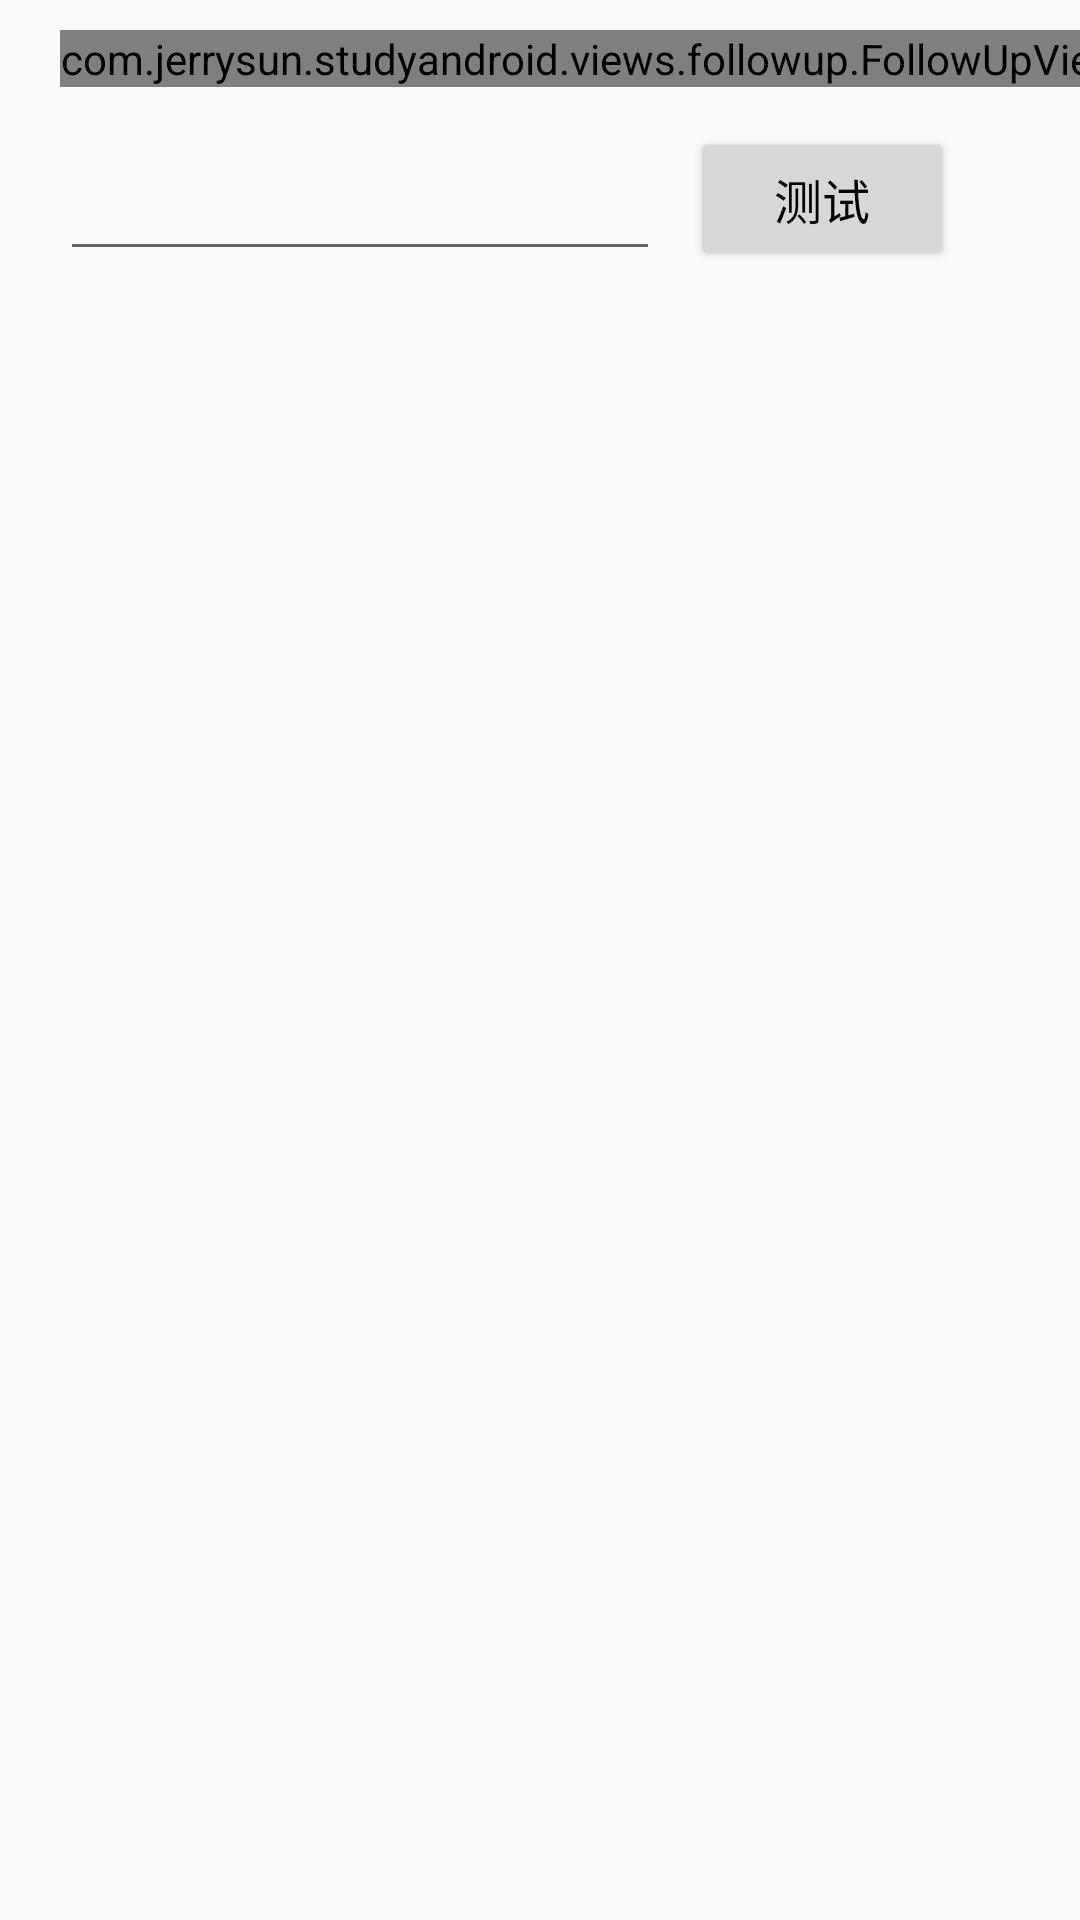

Here is an Android app screen rendered from its layout file. Give the layout XML and the strings, colors and styles it references.
<!-- AndroidManifest.xml: application theme AppTheme -->
<!-- res/layout/activity_follow_up.xml -->
<?xml version="1.0" encoding="utf-8"?>
<android.support.constraint.ConstraintLayout
    xmlns:android="http://schemas.android.com/apk/res/android"
    xmlns:app="http://schemas.android.com/apk/res-auto"
    android:layout_width="match_parent"
    android:layout_height="match_parent">

    <com.jerrysun.studyandroid.views.followup.FollowUpView
        android:id="@+id/follow_up_view"
        android:layout_width="wrap_content"
        android:layout_height="wrap_content"
        app:layout_constraintTop_toTopOf="parent"
        app:layout_constraintLeft_toLeftOf="parent"
        android:layout_marginStart="@dimen/spec_20dp"
        android:layout_marginTop="@dimen/spec_10dp"
        app:text_color="@color/color_2F3C43"
        app:text_size="@dimen/font_20sp"/>

    <EditText
        android:id="@+id/et_number"
        android:layout_width="@dimen/spec_200dp"
        android:layout_height="wrap_content"
        app:layout_constraintTop_toBottomOf="@id/follow_up_view"
        app:layout_constraintLeft_toLeftOf="parent"
        android:layout_marginStart="@dimen/spec_20dp"
        android:layout_marginTop="@dimen/spec_20dp"
        android:maxLines="1"
        android:inputType="number"/>

    <Button
        android:id="@+id/btn_test"
        android:layout_width="wrap_content"
        android:layout_height="wrap_content"
        app:layout_constraintLeft_toRightOf="@id/et_number"
        app:layout_constraintBottom_toBottomOf="@id/et_number"
        android:layout_marginStart="@dimen/spec_10dp"
        android:text="@string/follow_up_button_label"
        android:textSize="@dimen/font_16sp"
        android:textColor="@color/color_black"/>
</android.support.constraint.ConstraintLayout>
<!-- resources referenced by this layout -->
<resources>
  <color name="color_2F3C43">#2F3C43</color>
  <color name="color_black">#000000</color>
  <dimen name="font_16sp">16sp</dimen>
  <dimen name="font_20sp">20sp</dimen>
  <dimen name="spec_10dp">10dp</dimen>
  <dimen name="spec_200dp">200dp</dimen>
  <dimen name="spec_20dp">20dp</dimen>
  <string name="follow_up_button_label">测试</string>
  <style name="AppTheme" parent="Theme.AppCompat.Light.DarkActionBar">
          
          <item name="colorPrimary">@color/colorPrimary</item>
          <item name="colorPrimaryDark">@color/colorPrimaryDark</item>
          <item name="colorAccent">@color/colorAccent</item>
      </style>
  <color name="colorPrimary">#3F51B5</color>
  <color name="colorPrimaryDark">#303F9F</color>
  <color name="colorAccent">#FF4081</color>
</resources>
